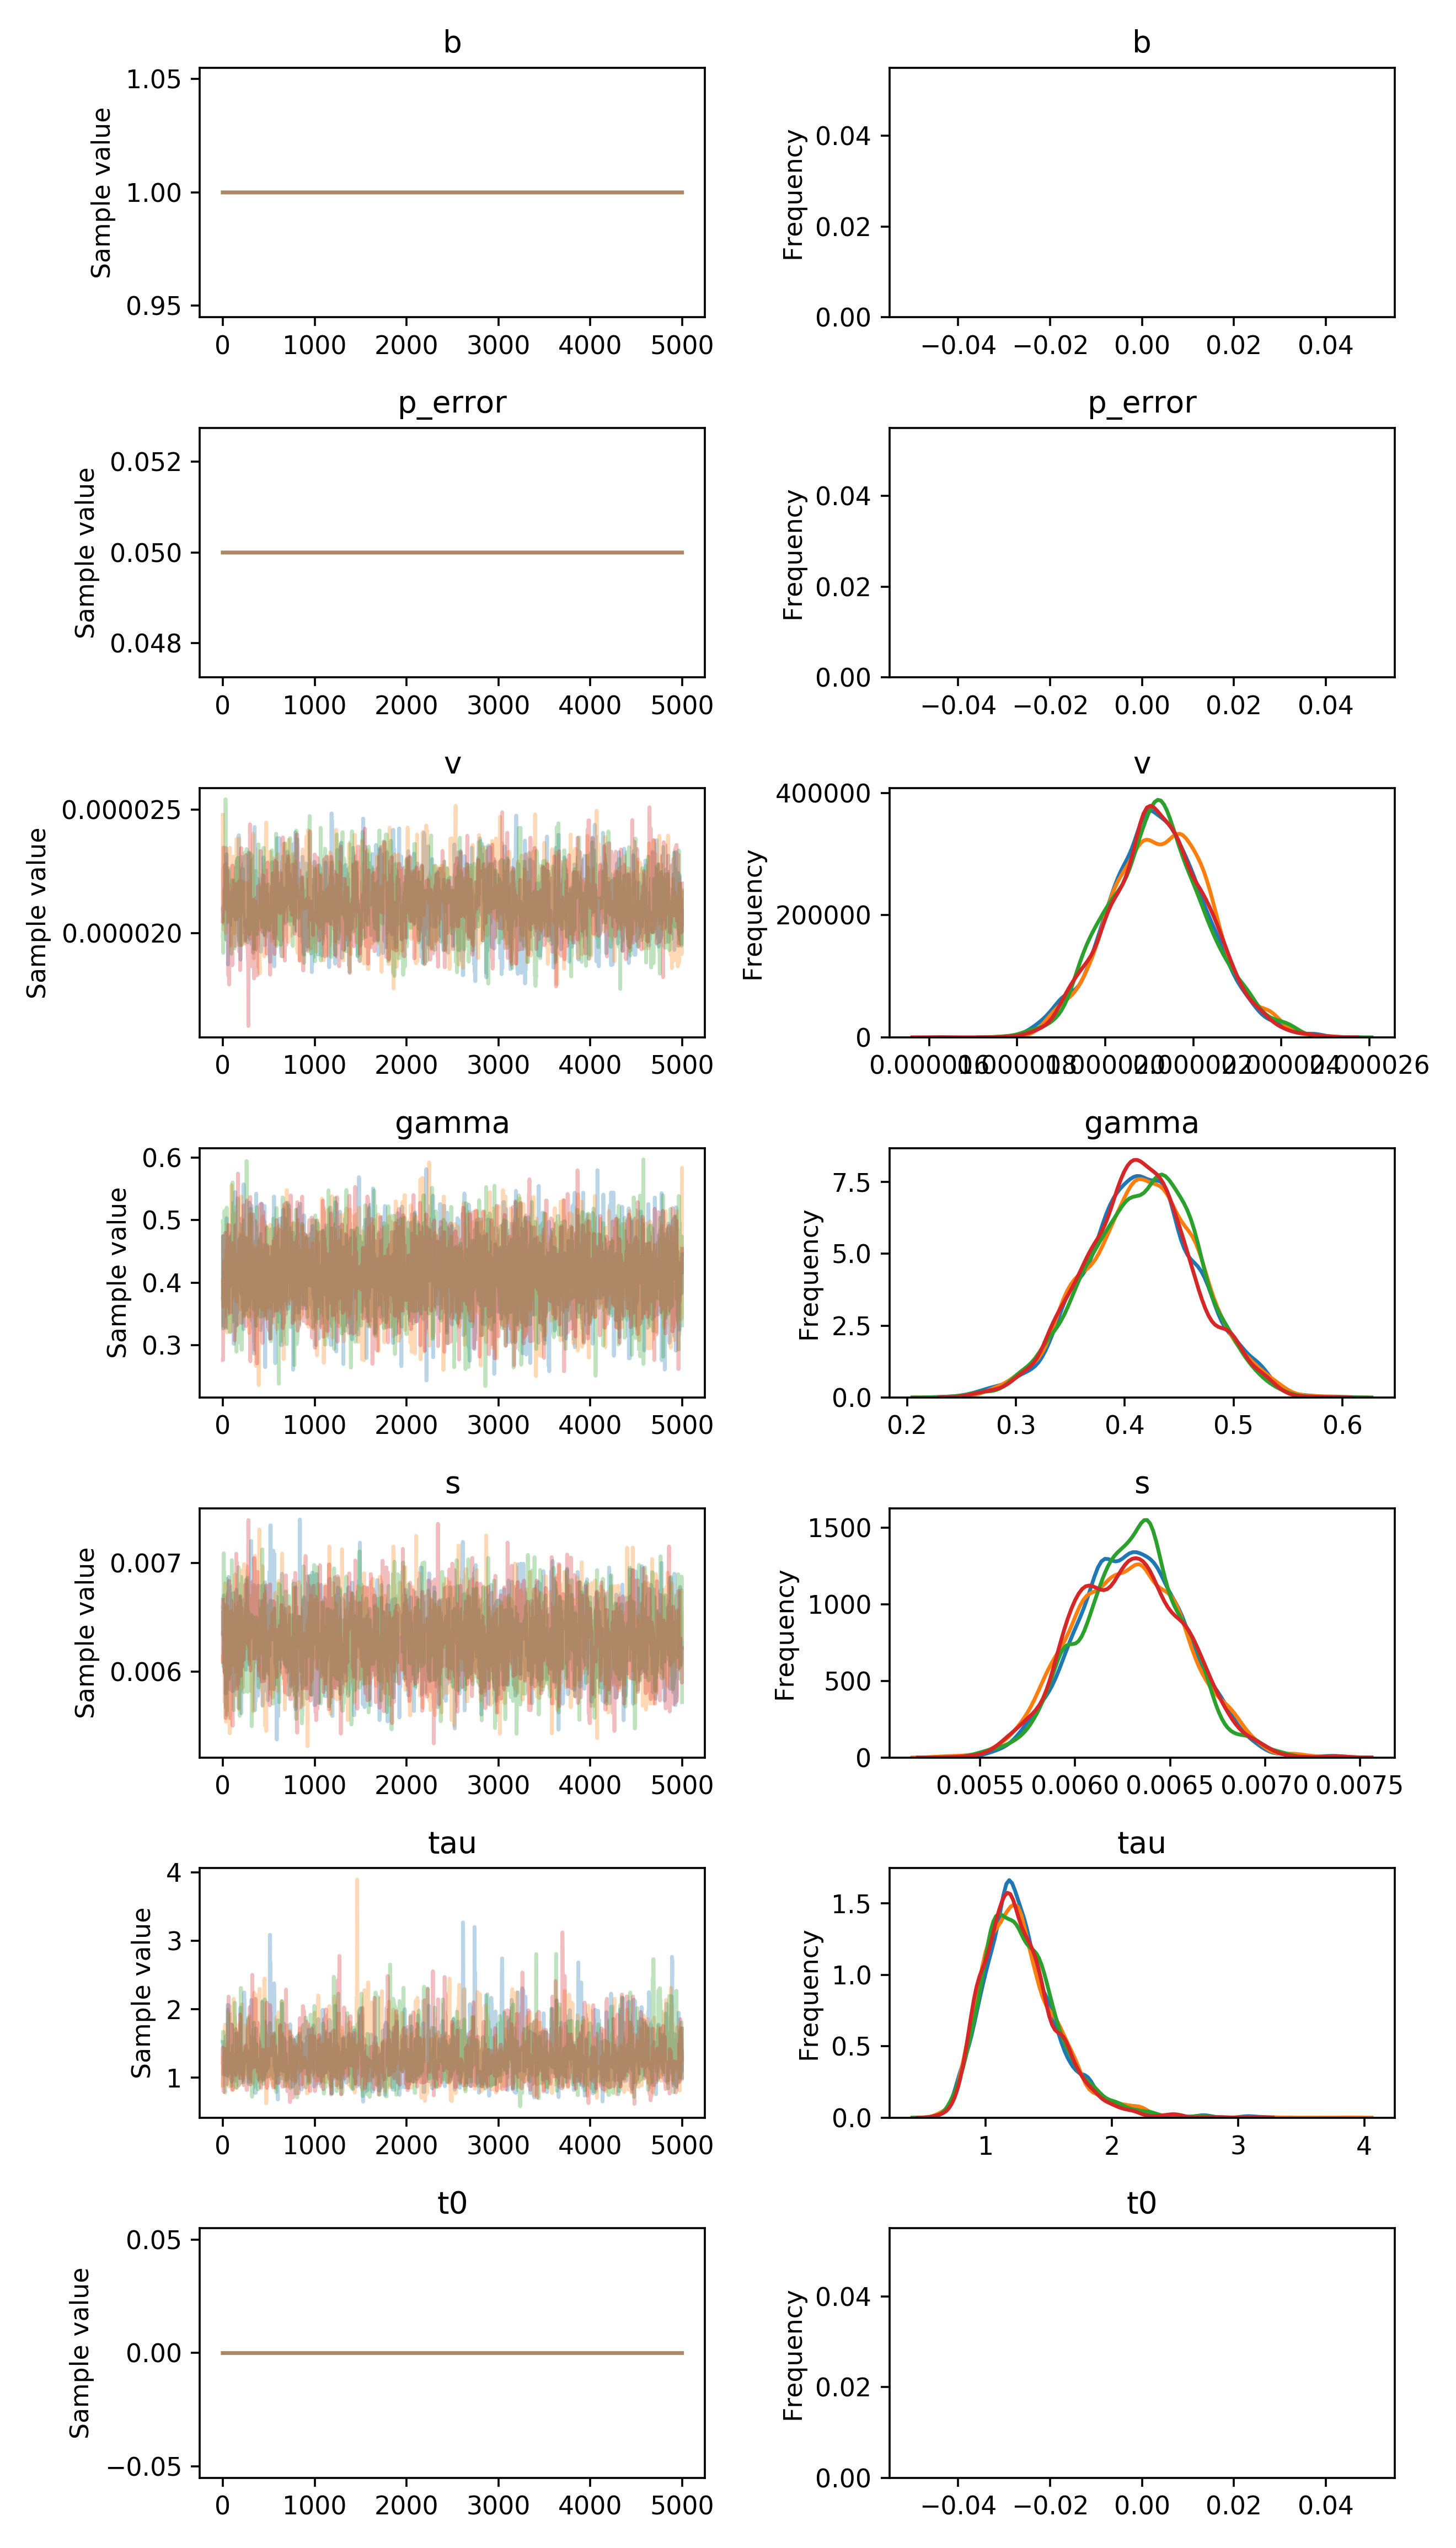

The data file committed next to this chart (first rows):
, b, p_error, v__0_0, gamma__0_0, s__0_0, tau__0_0, t0__0_0
0, 1.0, 0.05, 2.0994038087463314e-05, 0.3742, 0.006351, 1.52, 0.0
1, 1.0, 0.05, 2.0994038087463314e-05, 0.3742, 0.006351, 1.52, 0.0
2, 1.0, 0.05, 2.0783442076770092e-05, 0.4746, 0.006351, 1.52, 0.0
3, 1.0, 0.05, 2.0783442076770092e-05, 0.4746, 0.006351, 1.52, 0.0
4, 1.0, 0.05, 2.0783442076770092e-05, 0.4746, 0.006552, 1.354, 0.0
5, 1.0, 0.05, 2.0783442076770092e-05, 0.4746, 0.006552, 1.442, 0.0
6, 1.0, 0.05, 2.0783442076770092e-05, 0.3311, 0.006552, 1.442, 0.0
7, 1.0, 0.05, 2.0865933283295004e-05, 0.3311, 0.006044, 1.045, 0.0
8, 1.0, 0.05, 2.0865933283295004e-05, 0.3311, 0.006044, 1.045, 0.0
9, 1.0, 0.05, 2.0865933283295004e-05, 0.3311, 0.006375, 1.081, 0.0
10, 1.0, 0.05, 2.0865933283295004e-05, 0.3311, 0.006135, 1.081, 0.0
11, 1.0, 0.05, 2.0865933283295004e-05, 0.3841, 0.006701, 1.081, 0.0
12, 1.0, 0.05, 2.0908577596720216e-05, 0.3841, 0.006701, 1.081, 0.0
13, 1.0, 0.05, 2.1131695895807624e-05, 0.3841, 0.006275, 1.081, 0.0
14, 1.0, 0.05, 2.0610025280452798e-05, 0.3841, 0.006212, 1.081, 0.0
15, 1.0, 0.05, 2.038929741463922e-05, 0.3841, 0.006212, 1.081, 0.0
16, 1.0, 0.05, 2.038929741463922e-05, 0.3841, 0.006212, 1.081, 0.0
17, 1.0, 0.05, 2.038929741463922e-05, 0.3841, 0.00615, 1.146, 0.0
18, 1.0, 0.05, 2.142772505042889e-05, 0.3841, 0.00615, 1.146, 0.0
19, 1.0, 0.05, 2.1789145084871178e-05, 0.3841, 0.00615, 1.146, 0.0
20, 1.0, 0.05, 2.1789145084871178e-05, 0.3841, 0.00615, 1.146, 0.0
21, 1.0, 0.05, 2.275080493696601e-05, 0.4481, 0.00615, 1.21, 0.0
22, 1.0, 0.05, 2.275080493696601e-05, 0.4481, 0.005996, 1.21, 0.0
23, 1.0, 0.05, 2.275080493696601e-05, 0.4481, 0.005996, 1.21, 0.0
24, 1.0, 0.05, 2.2722953009077002e-05, 0.3866, 0.005996, 1.21, 0.0
25, 1.0, 0.05, 2.2722953009077002e-05, 0.4603, 0.005996, 1.21, 0.0
26, 1.0, 0.05, 2.2722953009077002e-05, 0.4603, 0.005996, 1.21, 0.0
27, 1.0, 0.05, 2.1407612985518207e-05, 0.4603, 0.005996, 1.21, 0.0
28, 1.0, 0.05, 2.1407612985518207e-05, 0.4603, 0.005996, 1.21, 0.0
29, 1.0, 0.05, 2.1407612985518207e-05, 0.3471, 0.006658, 1.21, 0.0
30, 1.0, 0.05, 2.1407612985518207e-05, 0.3471, 0.006492, 1.21, 0.0
31, 1.0, 0.05, 2.125699043306668e-05, 0.4753, 0.006492, 1.167, 0.0
32, 1.0, 0.05, 2.1598417816319458e-05, 0.327, 0.0058, 1.167, 0.0
33, 1.0, 0.05, 2.1598417816319458e-05, 0.327, 0.0058, 1.167, 0.0
34, 1.0, 0.05, 2.1598417816319458e-05, 0.327, 0.00655, 1.167, 0.0
35, 1.0, 0.05, 2.1598417816319458e-05, 0.327, 0.00655, 1.492, 0.0
36, 1.0, 0.05, 1.9742137256761605e-05, 0.327, 0.00655, 1.605, 0.0
37, 1.0, 0.05, 1.9742137256761605e-05, 0.3774, 0.00655, 1.605, 0.0
38, 1.0, 0.05, 1.9742137256761605e-05, 0.3774, 0.006507, 1.232, 0.0
39, 1.0, 0.05, 1.9742137256761605e-05, 0.3774, 0.006507, 1.232, 0.0
40, 1.0, 0.05, 1.9742137256761605e-05, 0.3774, 0.005982, 1.174, 0.0
41, 1.0, 0.05, 2.318817191582772e-05, 0.5032, 0.005982, 1.17, 0.0
42, 1.0, 0.05, 2.318817191582772e-05, 0.5032, 0.00646, 1.17, 0.0
43, 1.0, 0.05, 2.1797859253110695e-05, 0.3585, 0.00646, 1.17, 0.0
44, 1.0, 0.05, 2.1797859253110695e-05, 0.3585, 0.00646, 1.17, 0.0
45, 1.0, 0.05, 2.0671816657404525e-05, 0.3585, 0.00646, 1.17, 0.0
46, 1.0, 0.05, 2.0671816657404525e-05, 0.3585, 0.00646, 1.311, 0.0
47, 1.0, 0.05, 2.0671816657404525e-05, 0.3585, 0.00646, 1.081, 0.0
48, 1.0, 0.05, 2.0671816657404525e-05, 0.3585, 0.00646, 1.028, 0.0
49, 1.0, 0.05, 2.0671816657404525e-05, 0.3585, 0.00646, 1.375, 0.0
50, 1.0, 0.05, 2.0671816657404525e-05, 0.3585, 0.006224, 1.375, 0.0
51, 1.0, 0.05, 2.0671816657404525e-05, 0.3585, 0.006333, 1.242, 0.0
52, 1.0, 0.05, 2.0671816657404525e-05, 0.3585, 0.006333, 1.242, 0.0
53, 1.0, 0.05, 2.0671816657404525e-05, 0.3487, 0.006684, 2.061, 0.0
54, 1.0, 0.05, 2.0671816657404525e-05, 0.3487, 0.006684, 2.061, 0.0
55, 1.0, 0.05, 1.8736243103433053e-05, 0.3487, 0.006684, 2.061, 0.0
56, 1.0, 0.05, 1.8736243103433053e-05, 0.3487, 0.006684, 2.061, 0.0
57, 1.0, 0.05, 1.8736243103433053e-05, 0.3522, 0.006368, 2.061, 0.0
58, 1.0, 0.05, 1.8736243103433053e-05, 0.3522, 0.006344, 2.061, 0.0
59, 1.0, 0.05, 2.050131894264213e-05, 0.3575, 0.006575, 2.061, 0.0
... 19,940 more rows
